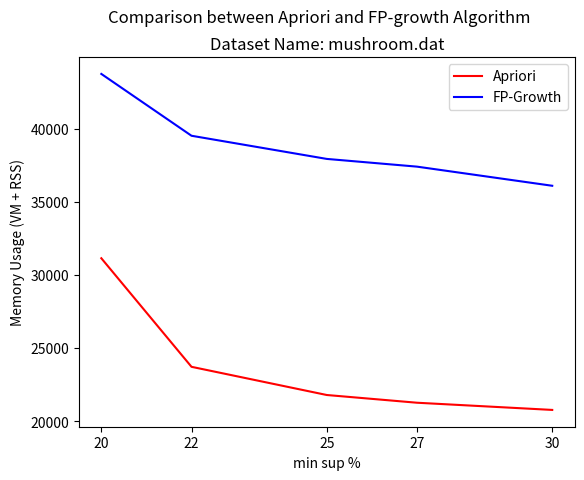

The matplotlib source for this figure:
from matplotlib import pyplot as plt
import numpy as np


###tobechanged
x = [20,22,25,27,30]
Apriori = [31140,23716,21788,21260,20768]
FP_growth = [43744,39516,37932,37404,36096]

plt.plot(x, Apriori, color='r', label='Apriori')
plt.plot(x, FP_growth, color='b', label='FP-Growth')

plt.ylabel('Memory Usage (VM + RSS)')
plt.xlabel('min sup %')


plt.suptitle('Comparison between Apriori and FP-growth Algorithm')
plt.title('Dataset Name: mushroom.dat')
plt.legend(loc='upper right')

# plt.yscale('log',basey = 2)

###tobechanged
plt.savefig('mushroom_mem.pdf')
plt.savefig('mushroom_mem.png')

# plt.yticks(Apriori+FP_growth,Apriori+FP_growth)
plt.xticks(x,x)



plt.show()